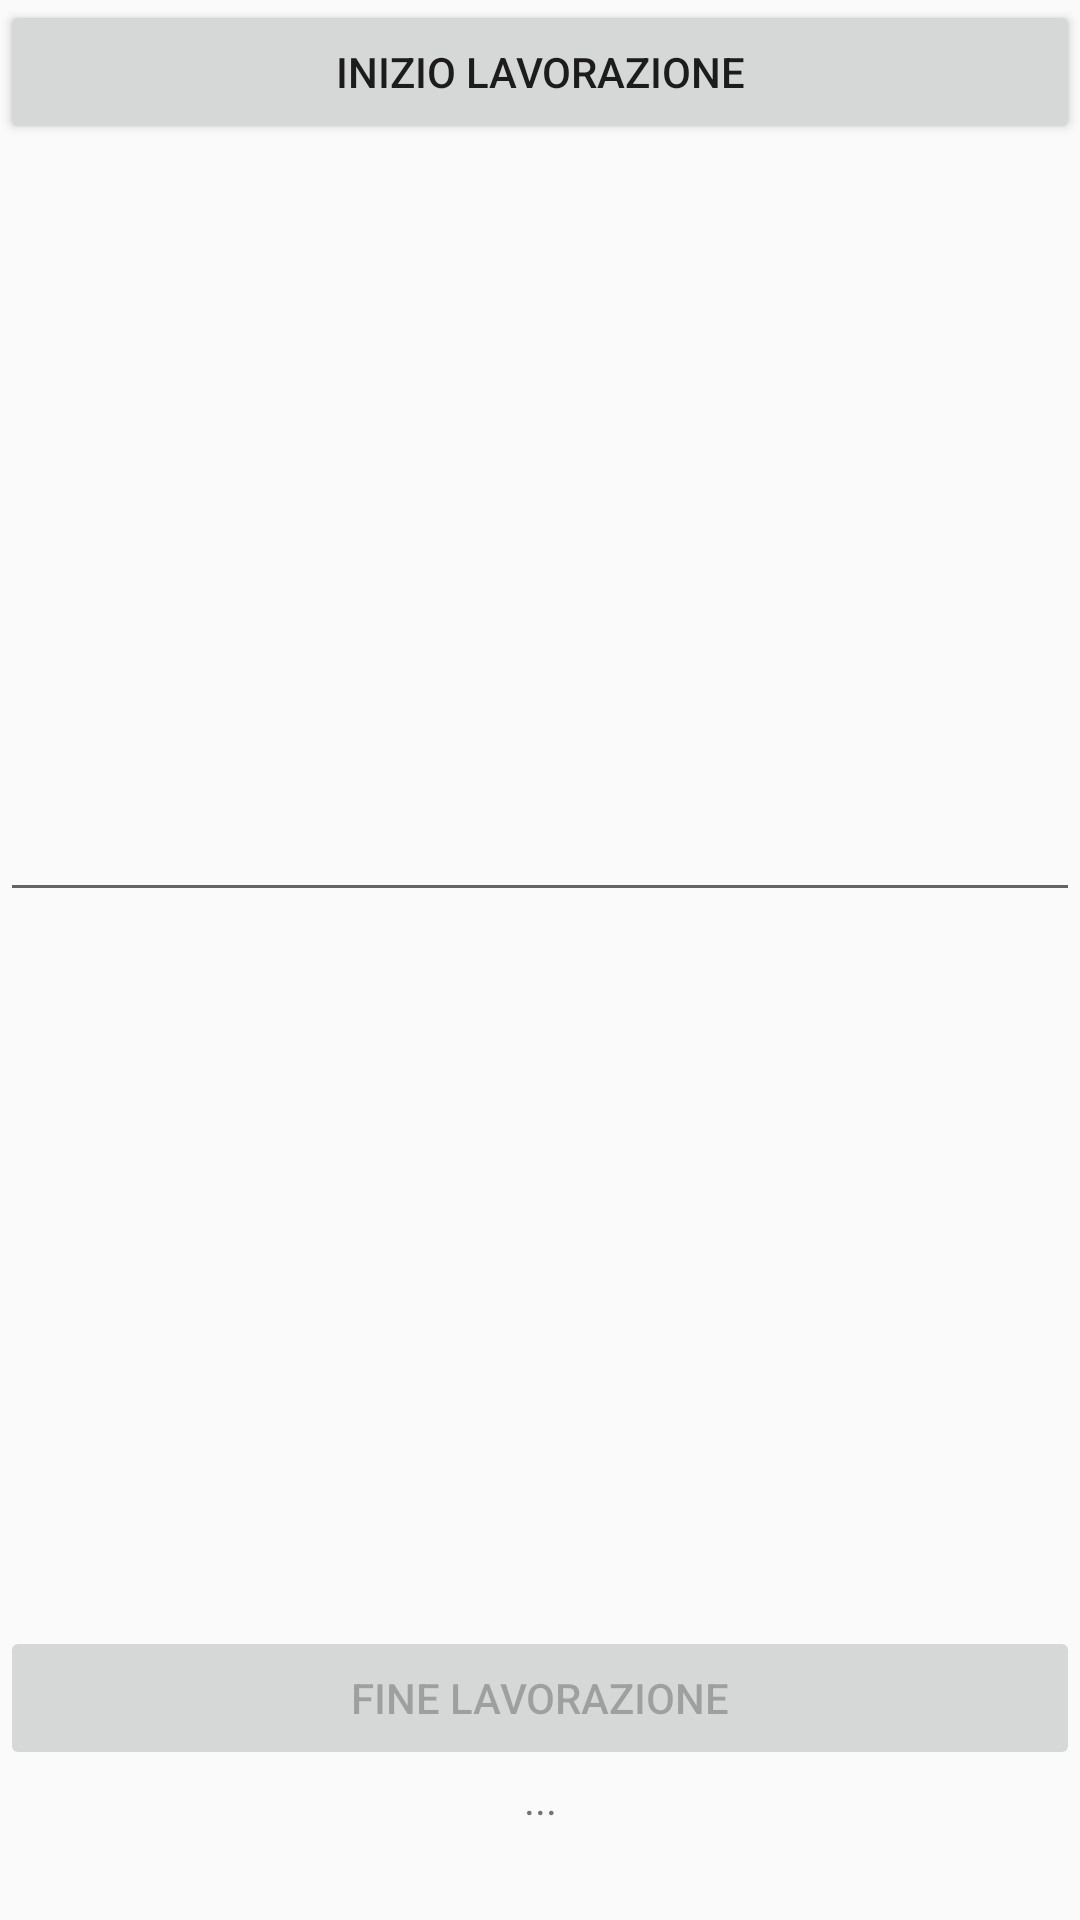

Reconstruct the res/layout file that produces this screen, plus the resources it refers to.
<!-- AndroidManifest.xml: application theme AppTheme -->
<!-- res/layout/fragment_lavorazione_1.xml -->
<?xml version="1.0" encoding="utf-8"?>
<LinearLayout xmlns:android="http://schemas.android.com/apk/res/android"
    xmlns:app="http://schemas.android.com/apk/res-auto"
    xmlns:tools="http://schemas.android.com/tools"
    android:id="@+id/VerticalLayout"
    android:layout_width="match_parent"
    android:layout_height="match_parent"
    android:orientation="vertical"
    tools:context=".Lavorazione_1Fragment">

    <Button
        android:id="@+id/btn_inizio"
        android:layout_width="match_parent"
        android:layout_height="wrap_content"
        android:text="@string/inizioLavoro" />

    <Space
        android:layout_width="match_parent"
        android:layout_height="0dp"
        android:layout_weight="1" />

    <TextView
        android:id="@+id/numero_ordine"
        android:layout_width="match_parent"
        android:layout_height="wrap_content"
        android:textAlignment="center"
        android:textSize="72sp" />

    <EditText
        android:id="@+id/note_ordine"
        android:layout_width="match_parent"
        android:layout_height="wrap_content"
        android:ems="10"
        android:gravity="start|top"
        android:inputType="textMultiLine"
        android:textSize="18sp" />

    <Space
        android:layout_width="match_parent"
        android:layout_height="0dp"
        android:layout_weight="2" />

    <Button
        android:id="@+id/btn_fine"
        android:layout_width="match_parent"
        android:layout_height="wrap_content"
        android:enabled="false"
        android:hapticFeedbackEnabled="true"
        android:text="@string/fineLavoro" />

    <TextView
        android:id="@+id/server_info"
        android:layout_width="match_parent"
        android:layout_height="50dp"
        android:text="..."
        android:textAlignment="center" />
</LinearLayout>
<!-- resources referenced by this layout -->
<resources>
  <string name="fineLavoro">Fine lavorazione</string>
  <string name="inizioLavoro">Inizio lavorazione</string>
  <style name="AppTheme" parent="@style/Theme.AppCompat.Light.NoActionBar">
          
  
          
  
      </style>
</resources>
